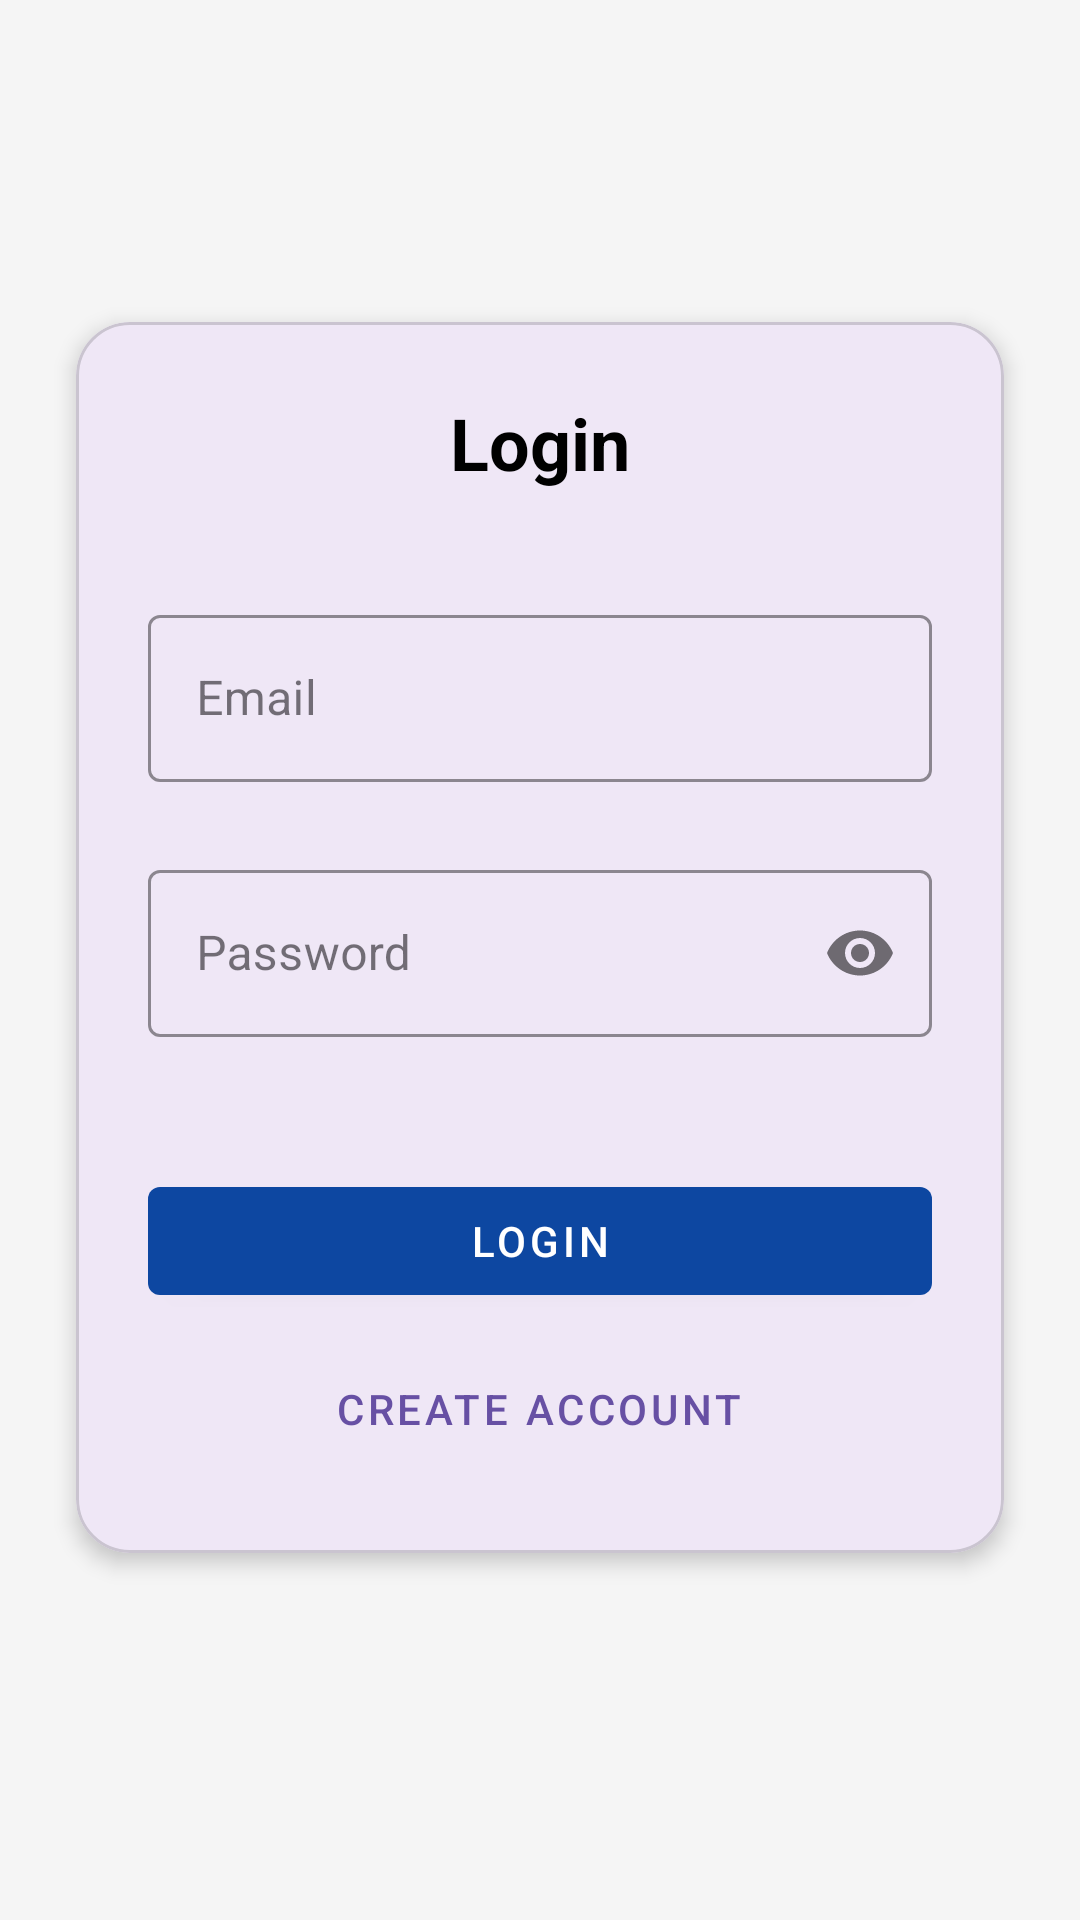

Layout XML and referenced resources for this Android screen:
<!-- AndroidManifest.xml: application theme Theme.Material3.Light.NoActionBar -->
<!-- res/layout/activity_login.xml -->
<?xml version="1.0" encoding="utf-8"?>
<ScrollView xmlns:android="http://schemas.android.com/apk/res/android"
    xmlns:app="http://schemas.android.com/apk/res-auto"
    android:layout_width="match_parent"
    android:layout_height="match_parent"
    android:background="#F5F5F5"
    android:padding="16dp">

    <LinearLayout
        android:orientation="vertical"
        android:layout_width="match_parent"
        android:layout_height="wrap_content"
        android:gravity="center_horizontal">

        <com.google.android.material.card.MaterialCardView
            android:layout_width="match_parent"
            android:layout_height="wrap_content"
            android:layout_marginTop="80dp"
            android:layout_marginBottom="32dp"
            app:cardCornerRadius="18dp"
            app:cardUseCompatPadding="true"
            app:cardElevation="4dp">

            <LinearLayout
                android:orientation="vertical"
                android:layout_width="match_parent"
                android:layout_height="wrap_content"
                android:padding="24dp">

                <TextView
                    android:id="@+id/tvTitleLogin"
                    android:layout_width="match_parent"
                    android:layout_height="wrap_content"
                    android:text="Login"
                    android:textSize="24sp"
                    android:textStyle="bold"
                    android:textColor="@android:color/black"
                    android:gravity="center"
                    android:layout_marginBottom="24dp" />

                <com.google.android.material.textfield.TextInputLayout
                    android:id="@+id/tilEmail"
                    style="@style/App.TextInputLayout"
                    android:layout_width="match_parent"
                    android:layout_height="wrap_content"
                    android:hint="Email"
                    android:layout_marginBottom="12dp">

                    <com.google.android.material.textfield.TextInputEditText
                        android:id="@+id/etEmail"
                        android:layout_width="match_parent"
                        android:layout_height="wrap_content"
                        android:inputType="textEmailAddress" />
                </com.google.android.material.textfield.TextInputLayout>

                <com.google.android.material.textfield.TextInputLayout
                    android:id="@+id/tilPassword"
                    style="@style/App.TextInputLayout"
                    android:layout_width="match_parent"
                    android:layout_height="wrap_content"
                    android:hint="Password"
                    app:passwordToggleEnabled="true"
                    android:layout_marginBottom="20dp">

                    <com.google.android.material.textfield.TextInputEditText
                        android:id="@+id/etPassword"
                        android:layout_width="match_parent"
                        android:layout_height="wrap_content"
                        android:inputType="textPassword" />
                </com.google.android.material.textfield.TextInputLayout>

                <com.google.android.material.button.MaterialButton
                    android:id="@+id/btnLogin"
                    style="@style/App.Button"
                    android:layout_width="match_parent"
                    android:layout_height="wrap_content"
                    android:text="Login"
                    android:layout_marginBottom="8dp" />

                <com.google.android.material.button.MaterialButton
                    android:id="@+id/btnToRegister"
                    style="@style/Widget.MaterialComponents.Button.TextButton"
                    android:layout_width="wrap_content"
                    android:layout_height="wrap_content"
                    android:text="Create account"
                    android:layout_gravity="center_horizontal" />

                <ProgressBar
                    android:id="@+id/progressBar"
                    android:layout_width="wrap_content"
                    android:layout_height="wrap_content"
                    android:layout_gravity="center"
                    android:layout_marginTop="16dp"
                    android:visibility="gone" />

            </LinearLayout>
        </com.google.android.material.card.MaterialCardView>

    </LinearLayout>
</ScrollView>
<!-- resources referenced by this layout -->
<resources>
  <style name="App.Button" parent="Widget.MaterialComponents.Button">
          <item name="android:layout_width">match_parent</item>
          <item name="android:layout_height">wrap_content</item>
          <item name="android:layout_marginTop">24dp</item>
  
          
          <item name="backgroundTint">@color/primary</item>
          <item name="android:textColor">@color/on_primary</item>
      </style>
  <style name="App.TextInputLayout" parent="Widget.MaterialComponents.TextInputLayout.OutlinedBox">
          <item name="android:layout_width">match_parent</item>
          <item name="android:layout_height">wrap_content</item>
          <item name="android:layout_marginTop">12dp</item>
          <item name="boxStrokeColor">@color/stroke</item>
      </style>
  <color name="primary">#0D47A1</color>
  <color name="on_primary">#FFFFFF</color>
  <color name="stroke">#1F000000</color>
</resources>
